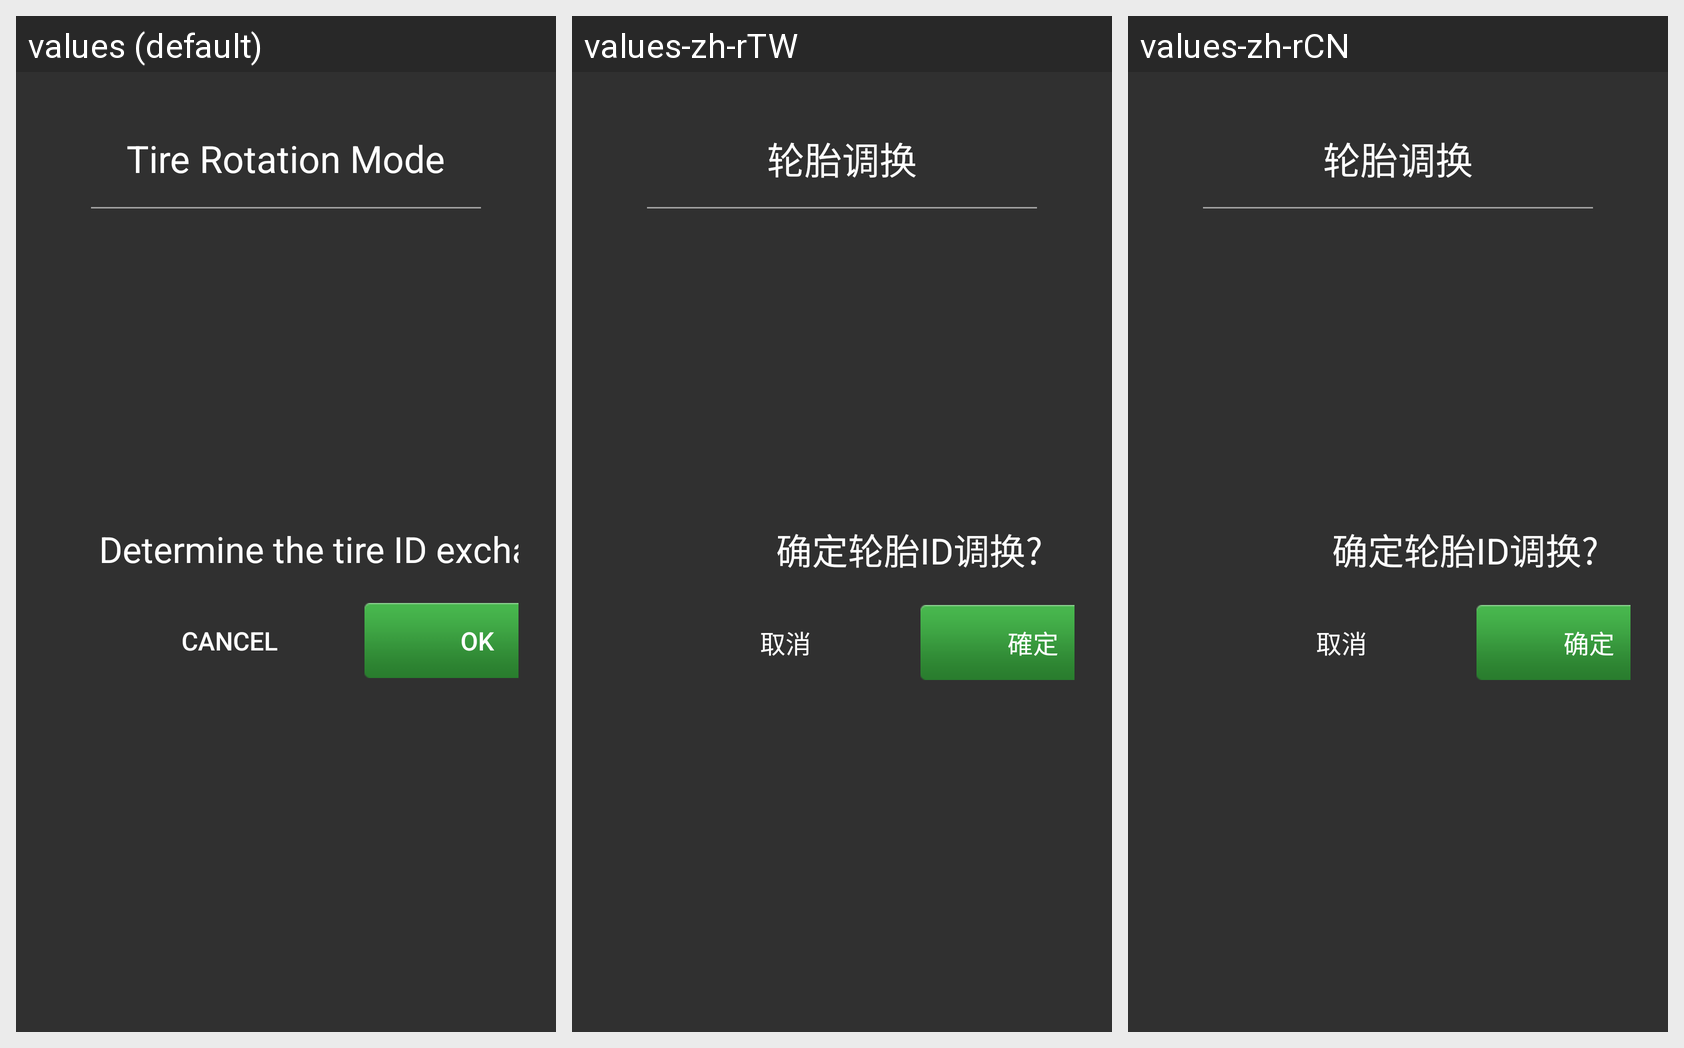

For this localized Android screen grid, give each drawn string resource with its value in every locale shown.
Android screen res/layout/is_transposition_dialog.xml rendered under 3 locales, left to right: values (default), values-zh-rTW, values-zh-rCN. Device: Nexus 5 (rendered at 1080×1920; each locale shown at half size, 540×960, under a caption strip naming it); theme Theme.MaterialComponents.DayNight.NoActionBar.
Strings drawn on this screen, with the default value and each locale's value (text and hints the layout hard-codes, and strings that could not be matched under every locale, appear in the picture but are not listed):

tyre_switch
  values: Tire Rotation Mode
  values-zh-rTW: 轮胎调换
  values-zh-rCN: 轮胎调换

is_tyre_switch
  values: Determine the tire ID exchange?
  values-zh-rTW: 确定轮胎ID调换?
  values-zh-rCN: 确定轮胎ID调换?

comm_cancel
  values: Cancel
  values-zh-rTW: 取消
  values-zh-rCN: 取消

comm_ok
  values: OK
  values-zh-rTW: 確定
  values-zh-rCN: 确定
